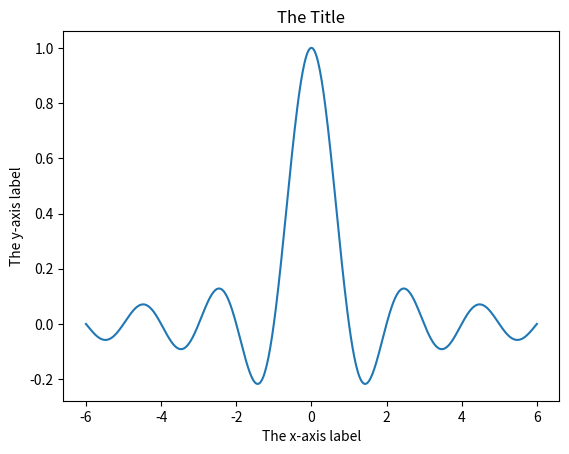

Reproduce this figure in Python. (Note: this script raises an exception after producing the figure.)
import matplotlib
matplotlib.use("agg")

import matplotlib.pyplot as plt
import numpy as np


# Create the curve data.
x = np.linspace(-6, 6, 500)
y = np.sinc(x)

# Add axis labels and a title.
fig = plt.figure()
ax = fig.gca()
ax.plot(x, y)
ax.set_xlabel("The x-axis label")
ax.set_ylabel("The y-axis label")
ax.set_title("The Title")
fig.savefig("images/text_xy_labels_title.png")

# Add some text.
fig = plt.figure()
ax = fig.gca()
ax.plot(x, y)
ax.text(-5, .8, "Text on a plot", fontsize=16)
fig.savefig("images/text_any_text.png")

# Align the text.
fig = plt.figure()
ax = fig.gca()
ax.set_xlim([-2, 2])
ax.set_ylim([-2, 2])
ax.scatter(-1, -1, marker=".", c="black")
ax.text(-1, -1, "right-top",
        horizontalalignment="right",
        verticalalignment="top")
ax.scatter(1, -1, marker=".", c="black")
ax.text(1, -1, "left-top",
        horizontalalignment="left",
        verticalalignment="top")
ax.scatter(-1, 1, marker=".", c="black")
ax.text(-1, 1, "right-bottom",
        horizontalalignment="right",
        verticalalignment="bottom")
ax.scatter(1, 1, marker=".", c="black")
ax.text(1, 1, "left-bottom",
        horizontalalignment="left",
        verticalalignment="bottom")
ax.scatter(0, -1, marker=".", c="black")
ax.text(0, -1, "horizcenter-top",
        horizontalalignment="center",
        verticalalignment="top")
ax.scatter(0, 1, marker=".", c="black")
ax.text(0, 1, "horizcenter-bottom",
        horizontalalignment="center",
        verticalalignment="bottom")
ax.scatter(1, 0, marker=".", c="black")
ax.text(1, 0, "left-vertcenter",
        horizontalalignment="left",
        verticalalignment="center")
ax.scatter(-1, 0, marker=".", c="black")
ax.text(-1, 0, "right-vertcenter",
        horizontalalignment="right",
        verticalalignment="center")
ax.scatter(1, .5, marker=".", c="black")
ax.text(1, .5, "left-baseline",
        horizontalalignment="left",
        verticalalignment="baseline")
ax.scatter(-1, .5, marker=".", c="black")
ax.text(-1, .5, "right-baseline",
        horizontalalignment="right",
        verticalalignment="baseline")
ax.scatter(0, .5, marker=".", c="black")
ax.text(0, .5, "center-baseline",
        horizontalalignment="center",
        verticalalignment="baseline")
ax.scatter(0, 0, marker=".", c="black")
ax.text(0, 0, "center-center",
        horizontalalignment="center",
        verticalalignment="center")
fig.savefig("images/text_alignment.png")

# Change the text formatting. 
fig = plt.figure()
ax = fig.gca()
ax.set_xlim([-2, 2])
ax.set_ylim([-2, 2])
ax.text(-1, 1, 'fontsize=16', fontsize=16,
        horizontalalignment="center")
ax.text(-1, 0, 'fontstyle="italic"', fontstyle="italic",
        horizontalalignment="center")
ax.text(-1, -1, 'fontweight="bold"', fontweight="bold",
        horizontalalignment="center")
ax.text(1, -1, "rotation=15", rotation=15,
        horizontalalignment="center")
ax.text(1, 0, 'color="red"', color="red",
        horizontalalignment="center")
ax.text(1, 1, 'family="serif"', family="serif",
        horizontalalignment="center")
fig.savefig("images/text_styles.png")

# Text box
fig = plt.figure()
ax = fig.gca()
ax.plot(x, y)
ax.text(2, .4, "Text in a box",
        bbox=dict(boxstyle = "square",
                  facecolor = "white"))
fig.savefig("images/text_bbox.png")

# Annotation
fig = plt.figure()
ax = fig.gca()
ax.plot(x, y)
ax.annotate(
    '"arrowstyle" = "-"',
    (2.4, np.sinc(2.4)),
    (3, .4),
    arrowprops=dict(arrowstyle = "-"),
)
ax.annotate(
    '"arrowstyle" = "-|>"',
    (-2.4, np.sinc(2.4)),
    (-5, .3),
    arrowprops=dict(arrowstyle = "-|>"),
)
ax.annotate(
    '"arrowstyle" = "<->"',
    (.5, np.sinc(.5)),
    (3, .6),
    arrowprops=dict(arrowstyle = "<->"),
)
ax.annotate(
    '"arrowstyle" = "simple"',
    (0, 1),
    (-6, .7),
    arrowprops=dict(arrowstyle = "simple"),
)
ax.annotate(
    '"arrowstyle" = "fancy"',
    (-.7, np.sinc(.7)),
    (-6, .55),
    arrowprops=dict(arrowstyle = "fancy"),
)
fig.savefig("images/text_annotate.png")

# LaTeX equations. 
matplotlib.rcParams['text.usetex'] = True
fig = plt.figure()
ax = fig.gca()
ax.set_xlim([-1, 1])
ax.set_ylim([-1, 1])
# ax.text(0, 0, r"$y = \Sum{x^2 dx}_{i=0}^{n}$",
ax.text(
    0, 0,
    r"$f(x | \mu, \sigma^2) = \frac{1}{\sqrt{2\pi\sigma^2}}" +
    r"e^{- \frac{(x - \mu)^2}{2\sigma^2}}$",
    horizontalalignment="center",
    fontsize=24)
fig.savefig("images/text_equation.png")

fig = plt.figure()
ax = fig.gca()
ax.set_xlim([-1, 1])
ax.set_ylim([-1, 1])
ax.text(
    0, 0, r"$E=mc^2$",
    horizontalalignment="center",
    fontsize=24)
fig.savefig("images/text_equation_thumbnail.png")
matplotlib.rcParams['text.usetex'] = False

